Run: headless pygame with SDL's dummy video driver; simulated clock (each Clock.tick advances the game by its frame time, no real sleeping); random seed 0; keys injected as events and as key.get_pressed() state; no mouse input.
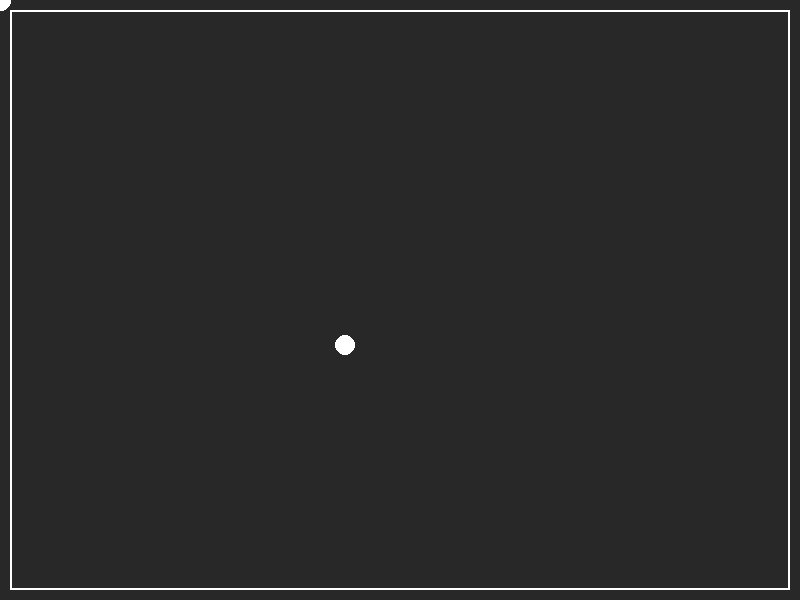
Frame 1 of 4 · flips 1–60 · no input
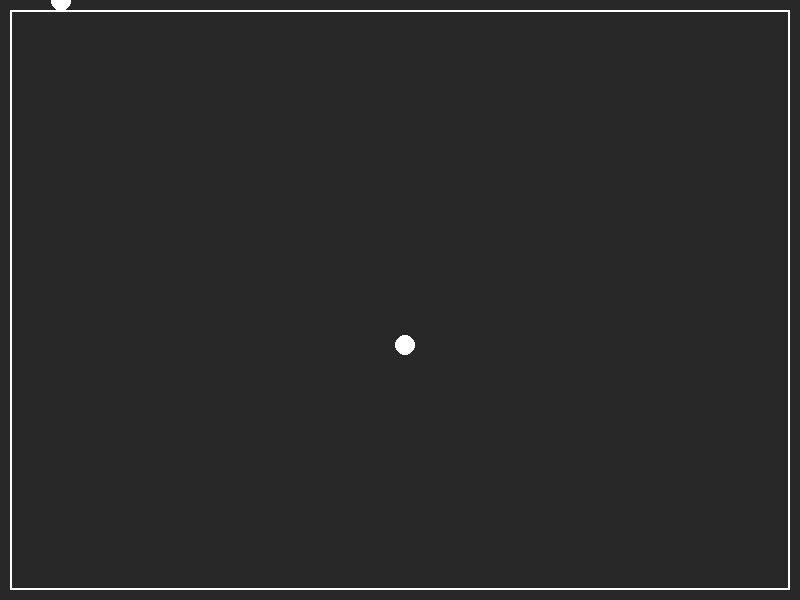
Frame 2 of 4 · flips 61–180 · tapped SPACE, RETURN · held RIGHT (→), D
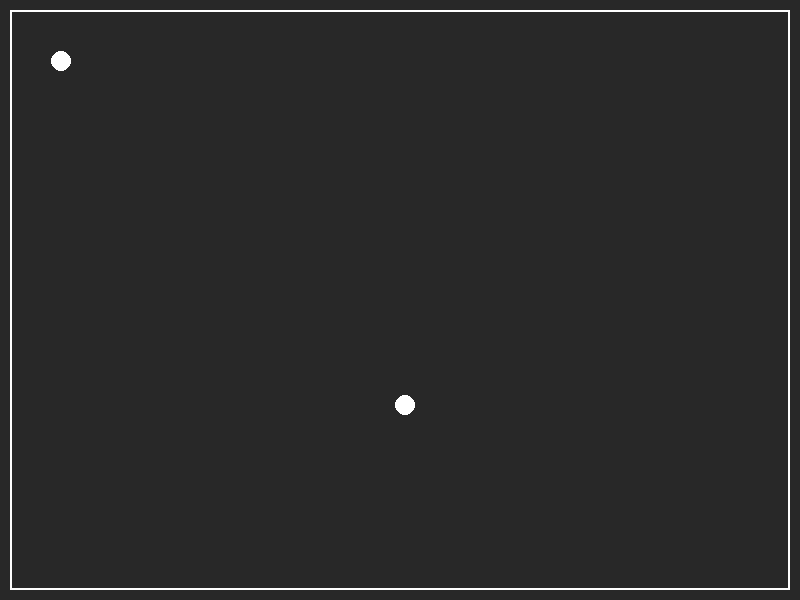
Frame 3 of 4 · flips 181–300 · held DOWN (↓), S
Frame 4 of 4 · flips 301–420 · held LEFT (←), A, UP (↑), W · screen same as frame 1, image omitted

The pygame program that drew these frames:

from abc import abstractmethod
import pygame
import sys


BLACK: tuple = (20, 20, 20)
DARK_GRAY: tuple = (40, 40, 40)
WHITE: tuple = (255, 255, 255)


class Position:
    def __init__(self, posx: int, posy: int) -> None:
        self.posx: int = posx
        self.posy: int = posy


class Ball:
    def __init__(self, position: Position, color: tuple) -> None:
        self.rad: int = 10
        self.position: Position = position
        self.speed: float = 0.5
        self.color: tuple = color

    def paint(self, screen) -> None:
        pygame.draw.circle(
            screen, self.color, (self.position.posx, self.position.posy), self.rad
        )

    @abstractmethod
    def move(self, screen) -> None:
        pass


class BallArrows(Ball):
    def move(self, playground) -> None:
        # Handle arrow key presses
        keys = pygame.key.get_pressed()
        if keys[pygame.K_UP]:
            self.position.posy -= self.speed
        if keys[pygame.K_DOWN]:
            self.position.posy += self.speed
        if keys[pygame.K_LEFT]:
            self.position.posx -= self.speed
        if keys[pygame.K_RIGHT]:
            self.position.posx += self.speed


class BallAWSD(Ball):
    def move(self, playground) -> None:
        # Handle arrow key presses
        keys = pygame.key.get_pressed()
        if keys[pygame.K_w]:
            self.position.posy -= self.speed
        if keys[pygame.K_s]:
            self.position.posy += self.speed
        if keys[pygame.K_a]:
            self.position.posx -= self.speed
        if keys[pygame.K_d]:
            self.position.posx += self.speed


class World:
    def __init__(self) -> None:
        self.width: int = 800
        self.height: int = 600
        pygame.init()
        self.screen = pygame.display.set_mode((self.width, self.height))

        self._declareBalls()

    def _declareBalls(self) -> None:
        self.ballRight: BallArrows = BallArrows(Position(1, 1), WHITE)
        self.ballAsd: BallAWSD = BallAWSD(Position(345, 345), WHITE)

    def play(self) -> None:
        while True:
            self._handle_events()
            self._move()
            self._paint()

    def _handle_events(self) -> None:
        for event in pygame.event.get():
            if event.type == pygame.QUIT:
                pygame.quit()
                sys.exit()

    def _move(self) -> None:
        self.ballRight.move(None)
        self.ballAsd.move(None)

    def _paint(self) -> None:
        # Update the display
        self.screen.fill(DARK_GRAY)
        self.ballRight.paint(self.screen)
        self.ballAsd.paint(self.screen)
        pygame.draw.rect(
            self.screen,
            WHITE,
            (
                10,
                10,
                self.width - 10 * 2,
                self.height - 10 * 2,
            ),
            2,
        )
        pygame.display.flip()


world = World()

world.play()
